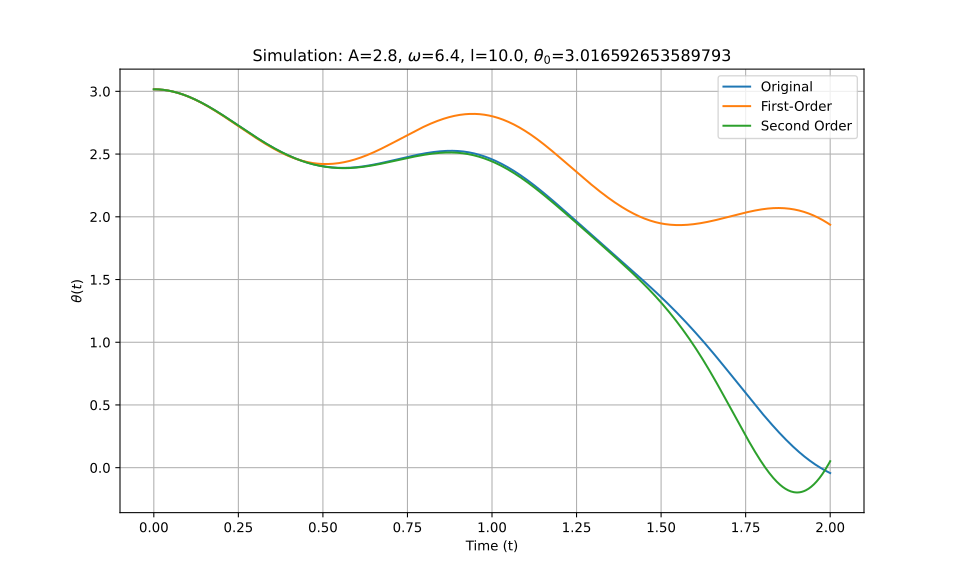

Source data for this figure (header and first rows):
t_eval, Equation_1, Equation_2, Equation_3
0.0, 3.017, 3.017, 3.017
0.002002, 3.017, 3.017, 3.017
0.004004, 3.017, 3.016, 3.017
0.006006, 3.016, 3.016, 3.016
0.008008, 3.016, 3.016, 3.016
0.01001, 3.016, 3.016, 3.016
0.01201, 3.016, 3.016, 3.016
0.01401, 3.015, 3.015, 3.015
0.01602, 3.015, 3.015, 3.015
0.01802, 3.015, 3.015, 3.015
0.02002, 3.014, 3.014, 3.014
0.02202, 3.014, 3.014, 3.014
0.02402, 3.013, 3.013, 3.013
0.02603, 3.013, 3.013, 3.013
0.02803, 3.012, 3.012, 3.012
0.03003, 3.011, 3.011, 3.011
0.03203, 3.011, 3.011, 3.011
0.03403, 3.01, 3.01, 3.01
0.03604, 3.009, 3.009, 3.009
0.03804, 3.008, 3.008, 3.008
0.04004, 3.007, 3.007, 3.007
0.04204, 3.006, 3.006, 3.006
0.04404, 3.006, 3.005, 3.006
0.04605, 3.004, 3.004, 3.004
0.04805, 3.003, 3.003, 3.003
0.05005, 3.002, 3.002, 3.002
0.05205, 3.001, 3.001, 3.001
0.05405, 3, 3, 3
0.05606, 2.999, 2.999, 2.999
0.05806, 2.997, 2.997, 2.997
0.06006, 2.996, 2.996, 2.996
0.06206, 2.995, 2.995, 2.995
0.06406, 2.993, 2.993, 2.993
0.06607, 2.992, 2.992, 2.992
0.06807, 2.99, 2.99, 2.99
0.07007, 2.989, 2.989, 2.989
0.07207, 2.987, 2.987, 2.987
0.07407, 2.986, 2.985, 2.986
0.07608, 2.984, 2.984, 2.984
0.07808, 2.982, 2.982, 2.982
0.08008, 2.981, 2.98, 2.981
0.08208, 2.979, 2.978, 2.979
0.08408, 2.977, 2.977, 2.977
0.08609, 2.975, 2.975, 2.975
0.08809, 2.973, 2.973, 2.973
0.09009, 2.971, 2.971, 2.971
0.09209, 2.969, 2.969, 2.969
0.09409, 2.967, 2.967, 2.967
0.0961, 2.965, 2.965, 2.965
0.0981, 2.963, 2.963, 2.963
0.1001, 2.961, 2.96, 2.961
0.1021, 2.959, 2.958, 2.959
0.1041, 2.957, 2.956, 2.957
0.1061, 2.954, 2.954, 2.954
0.1081, 2.952, 2.951, 2.952
0.1101, 2.95, 2.949, 2.95
0.1121, 2.947, 2.947, 2.947
0.1141, 2.945, 2.944, 2.945
0.1161, 2.943, 2.942, 2.943
0.1181, 2.94, 2.939, 2.94
... 940 more rows
